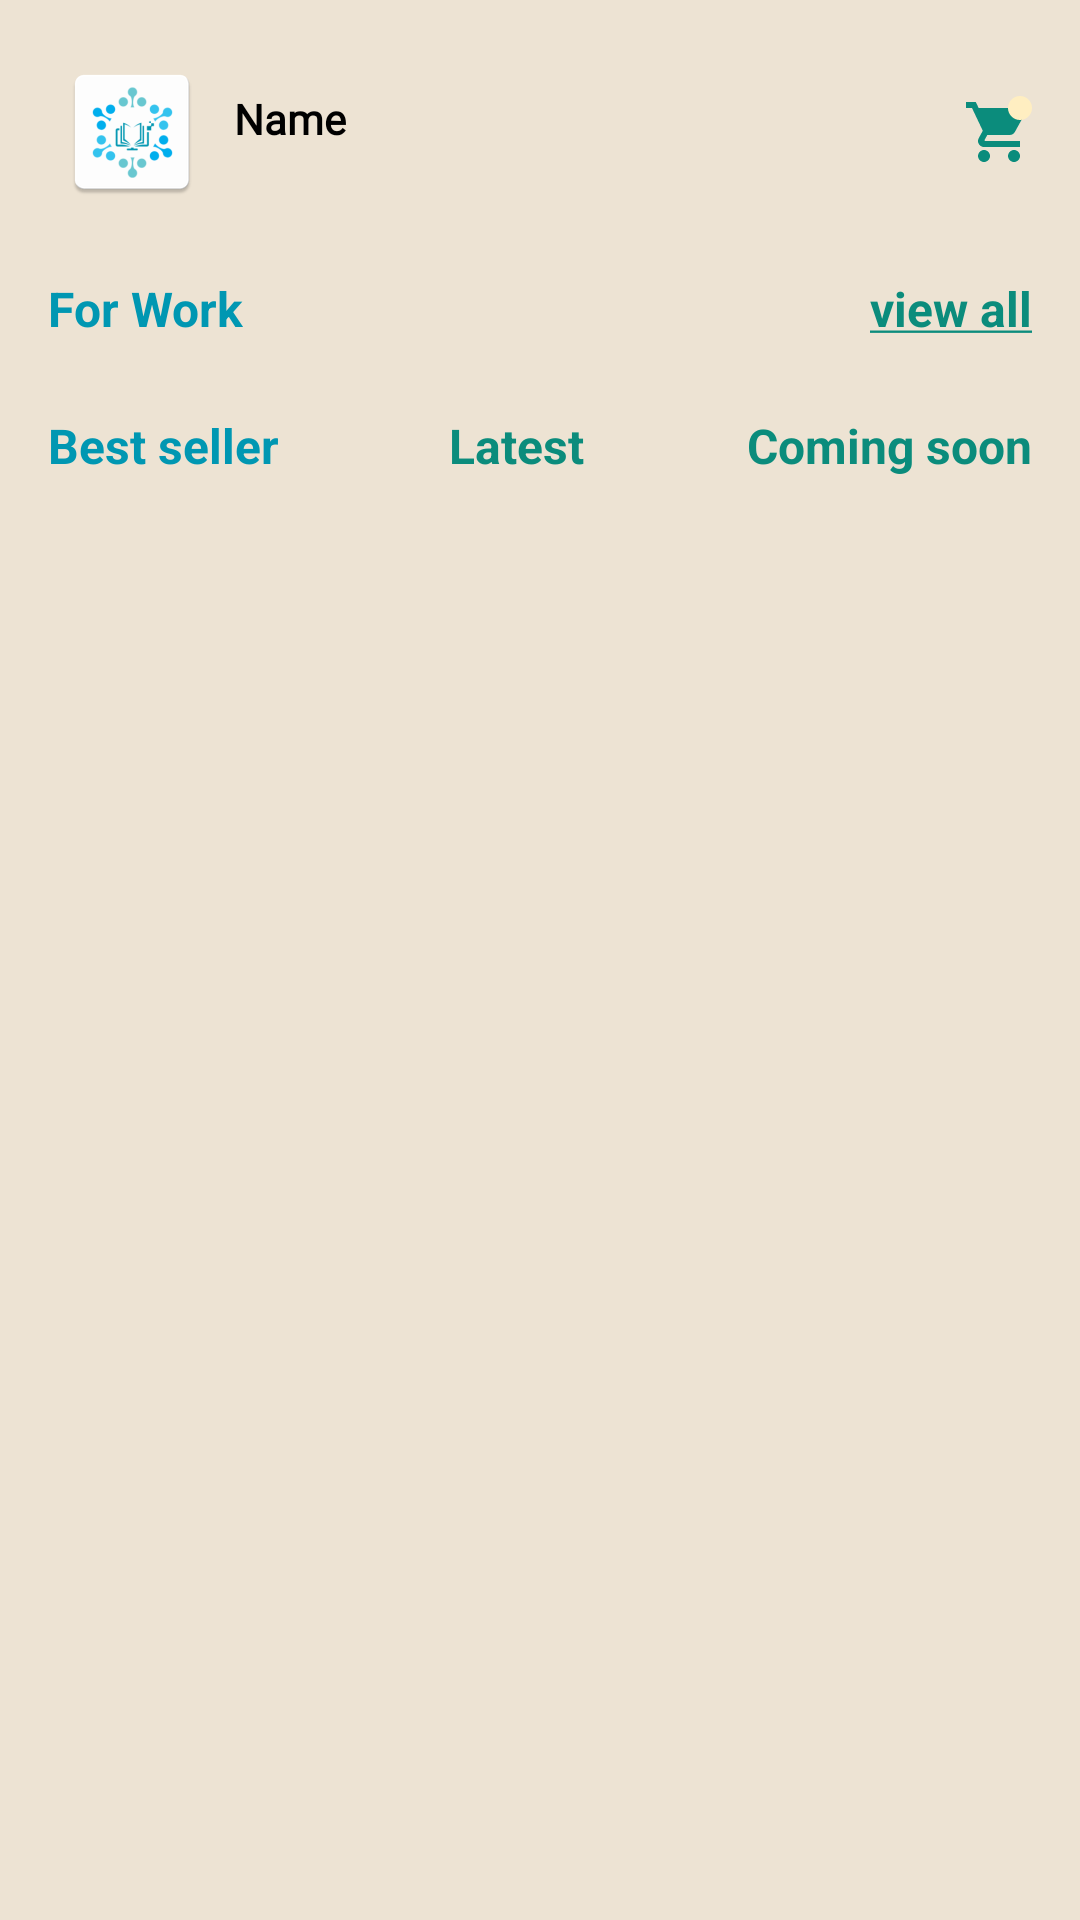

Produce the Android XML layout that renders to this screen, including the resource entries it uses.
<!-- AndroidManifest.xml: application theme Theme.BookStoreApp -->
<!-- res/layout/fragment_home_screen.xml -->
<?xml version="1.0" encoding="utf-8"?>
<layout xmlns:android="http://schemas.android.com/apk/res/android"
    xmlns:app="http://schemas.android.com/apk/res-auto"
    xmlns:tools="http://schemas.android.com/tools">

    <data></data>
<androidx.core.widget.NestedScrollView
    android:layout_width="match_parent"
    android:layout_height="match_parent"
    android:background="@color/brownEDE3D3"
    tools:context=".screens.HomeScreenFragment">

    <androidx.constraintlayout.widget.ConstraintLayout
        android:layout_width="match_parent"
        android:layout_height="match_parent">

        <ImageView
            android:id="@+id/img_logo"
            android:layout_width="wrap_content"
            android:layout_height="wrap_content"
            android:layout_margin="20dp"
            app:layout_constraintStart_toStartOf="parent"
            app:layout_constraintTop_toTopOf="parent"
            app:srcCompat="@mipmap/ic_launcher" />

        <TextView
            android:id="@+id/tvHelloName"
            android:layout_width="wrap_content"
            android:layout_height="wrap_content"
            android:fontFamily="@font/pop_medium_font"
            android:text="Name"
            android:layout_margin="10dp"
            android:textColor="@color/black"
            android:textStyle="bold"
            app:layout_constraintStart_toEndOf="@+id/img_logo"
            app:layout_constraintTop_toTopOf="@+id/img_logo"
            app:srcCompat="@mipmap/ic_launcher" />

        <ImageView
            android:id="@+id/imgCart"
            android:layout_width="wrap_content"
            android:layout_height="wrap_content"
            android:layout_marginEnd="16dp"
            app:layout_constraintBottom_toBottomOf="@+id/img_logo"
            app:layout_constraintEnd_toEndOf="parent"
            app:layout_constraintTop_toTopOf="@+id/img_logo"
            app:srcCompat="@drawable/ic_buy" />

        <TextView
            android:id="@+id/tvForWork"
            android:layout_width="wrap_content"
            android:layout_height="wrap_content"
            android:layout_marginStart="16dp"
            android:layout_marginTop="24dp"
            android:text="For Work"
            android:textColor="@color/blue0097B2"
            android:textSize="16sp"
            android:textStyle="bold"
            app:layout_constraintStart_toStartOf="parent"
            app:layout_constraintTop_toBottomOf="@+id/img_logo" />

        <TextView
            android:id="@+id/tvViewAll"
            android:layout_width="wrap_content"
            android:layout_height="wrap_content"
            android:layout_marginTop="24dp"
            android:layout_marginEnd="16dp"
            android:text="@string/mViewAll"
            android:textColor="#0B8C7C"
            android:textSize="16sp"
            android:textStyle="bold"
            app:layout_constraintBottom_toBottomOf="@+id/tvForWork"
            app:layout_constraintEnd_toEndOf="parent"
            app:layout_constraintTop_toBottomOf="@+id/img_logo" />

        <androidx.recyclerview.widget.RecyclerView
            android:id="@+id/rycBookForYou"
            android:layout_width="wrap_content"
            tools:listitem="@layout/item_recyclerview_for_you"
            android:layout_height="wrap_content"
            android:orientation="horizontal"
            android:text="@string/hello_blank_fragment"
            app:layoutManager="androidx.recyclerview.widget.LinearLayoutManager"
            app:layout_constraintEnd_toEndOf="parent"
            app:layout_constraintStart_toStartOf="parent"
            app:layout_constraintTop_toBottomOf="@+id/tvForWork" />

        <TextView
            android:id="@+id/tvBestSeller"
            android:layout_width="wrap_content"
            android:layout_height="wrap_content"
            android:layout_marginStart="16dp"
            android:layout_marginTop="24dp"
            android:text="Best seller"
            android:textColor="@color/blue0097B2"
            android:textSize="16sp"
            android:textStyle="bold"
            app:layout_constraintStart_toStartOf="parent"
            app:layout_constraintTop_toBottomOf="@+id/rycBookForYou" />

        <TextView
            android:id="@+id/tvLatest"
            android:layout_width="wrap_content"
            android:layout_height="wrap_content"
            android:layout_marginEnd="16dp"
            android:text="Latest"
            android:textColor="#0B8C7C"
            android:textSize="16sp"
            android:textStyle="bold"
            app:layout_constraintBottom_toBottomOf="@+id/tvBestSeller"
            app:layout_constraintEnd_toEndOf="parent"
            app:layout_constraintStart_toStartOf="parent" />

        <TextView
            android:id="@+id/tvComingSoon"
            android:layout_width="wrap_content"
            android:layout_height="wrap_content"
            android:layout_marginEnd="16dp"
            android:text="Coming soon"
            android:textColor="#0B8C7C"
            android:textSize="16sp"
            android:textStyle="bold"
            app:layout_constraintBottom_toBottomOf="@+id/tvBestSeller"
            app:layout_constraintEnd_toEndOf="parent" />

        <androidx.recyclerview.widget.RecyclerView
            android:id="@+id/rycBookNewBie"
            android:layout_width="match_parent"
            android:layout_height="wrap_content"
            android:layout_marginTop="10dp"
            android:orientation="vertical"
            android:text="@string/hello_blank_fragment"
            app:layoutManager="androidx.recyclerview.widget.LinearLayoutManager"
            app:layout_constraintEnd_toEndOf="parent"
            app:layout_constraintHorizontal_bias="0.0"
            app:layout_constraintStart_toStartOf="parent"
            app:layout_constraintTop_toBottomOf="@+id/tvBestSeller"
            tools:listitem="@layout/item_new_book" />

    </androidx.constraintlayout.widget.ConstraintLayout>
</androidx.core.widget.NestedScrollView>
</layout>
<!-- res/layout/item_recyclerview_for_you.xml (included above) -->
<?xml version="1.0" encoding="utf-8"?>
<layout xmlns:android="http://schemas.android.com/apk/res/android"
    xmlns:app="http://schemas.android.com/apk/res-auto">
    <data></data>

    <androidx.constraintlayout.widget.ConstraintLayout
        android:layout_width="wrap_content"
        android:layout_height="wrap_content"
        android:layout_marginVertical="5dp"
        android:layout_marginStart="15dp"
        android:background="@drawable/border_item_for_work"
        android:padding="5dp"
        app:cardCornerRadius="10dp">

        <ImageView
            android:id="@+id/img_item_for_you"
            android:layout_width="60dp"
            android:layout_height="70dp"
            android:layout_margin="6dp"
            android:src="@drawable/imgdog"
            app:layout_constraintStart_toStartOf="parent"
            app:layout_constraintTop_toTopOf="parent" />


        <TextView
            android:id="@+id/tvNameBook"
            android:layout_width="match_parent"
            android:layout_height="wrap_content"
            android:layout_marginTop="10dp"
            android:paddingHorizontal="5dp"
            android:text="Pasta"
            android:textColor="@color/black"
            android:textSize="18sp"
            android:textStyle="bold"
            app:layout_constraintTop_toBottomOf="@+id/img_item_for_you" />

        <TextView
            android:id="@+id/tvPriceBook"
            android:layout_width="match_parent"
            android:layout_height="wrap_content"
            android:fontFamily="@font/poppins_regular"
            android:paddingHorizontal="5dp"
            android:text="Pasta"
            android:textColor="@color/black"
            app:layout_constraintTop_toBottomOf="@+id/tvNameBook" />

        <TextView
            android:id="@+id/textView4"
            android:layout_width="match_parent"
            android:layout_height="wrap_content"
            android:layout_marginTop="20dp"
            android:drawableEnd="@drawable/ic_see_detail"
            android:drawablePadding="10dp"
            android:fontFamily="@font/poppins_regular"
            android:paddingHorizontal="5dp"
            android:text="See Details"
            android:textColor="@color/black"
            app:layout_constraintTop_toBottomOf="@+id/tvPriceBook" />
    </androidx.constraintlayout.widget.ConstraintLayout>
</layout>
<!-- res/layout/item_new_book.xml (included above) -->
<?xml version="1.0" encoding="utf-8"?>
<layout xmlns:android="http://schemas.android.com/apk/res/android"
    xmlns:app="http://schemas.android.com/apk/res-auto">

    <data></data>
<LinearLayout
    android:layout_width="match_parent"
    android:layout_height="wrap_content"
    android:background="@drawable/border_item_for_work"
    android:padding="5dp"
    android:layout_marginTop="10dp"
    android:layout_marginHorizontal="16dp"
    android:orientation="horizontal">

    <androidx.cardview.widget.CardView
        android:layout_width="100dp"
        android:layout_height="140dp"
        android:layout_marginVertical="5dp"
        android:layout_marginStart="15dp"
        app:cardCornerRadius="10dp">

        <ImageView
            android:id="@+id/imgItemNewBie"
            android:src="@mipmap/ic_launcher"
            android:layout_width="match_parent"
            android:layout_height="match_parent" />

    </androidx.cardview.widget.CardView>

    <androidx.appcompat.widget.LinearLayoutCompat
        android:layout_width="match_parent"
        android:layout_height="wrap_content"
        android:orientation="vertical">

        <TextView
            android:id="@+id/tvNameBook"
            android:layout_width="match_parent"
            android:layout_height="wrap_content"
            android:layout_marginStart="16dp"
            android:layout_marginTop="10dp"
            android:fontFamily="@font/pop_medium_font"
            android:text="This is descrbe"
            android:textColor="@color/black"
            android:textStyle="bold" />

        <TextView
            android:id="@+id/tvTitleBook"
            android:layout_width="match_parent"
            android:layout_height="wrap_content"
            android:layout_marginStart="16dp"
            android:layout_marginTop="10dp"
            android:text="Paul Dolan, Daniel Kahneman"
            android:textColor="#0B8C7C"
            android:textStyle="bold" />

        <TextView
            android:id="@+id/tvPriceBook"
            android:layout_width="match_parent"
            android:layout_height="wrap_content"
            android:layout_marginVertical="10dp"
            android:layout_marginStart="16dp"
            android:fontFamily="@font/poppins_regular"
            android:text="RS. 780"
            android:textColor="@color/black"
            android:textStyle="bold" />

        <LinearLayout
            android:layout_width="match_parent"
            android:layout_height="wrap_content"
            android:layout_marginStart="10dp"
            android:orientation="horizontal">

            <androidx.appcompat.widget.AppCompatTextView
                android:layout_width="wrap_content"
                android:layout_height="wrap_content"
                android:background="@drawable/border_textview_item_newbie"
                android:padding="10dp"
                android:text="Design"
                android:textColor="#F9C975" />

            <androidx.appcompat.widget.AppCompatTextView
                android:layout_width="wrap_content"
                android:layout_height="wrap_content"
                android:layout_marginStart="10dp"
                android:background="@drawable/border_textview_item_newbie"
                android:padding="10dp"
                android:text="User Interface"
                android:textColor="#F9C975" />

        </LinearLayout>
    </androidx.appcompat.widget.LinearLayoutCompat>
</LinearLayout>
</layout>
<!-- resources referenced by this layout -->
<resources>
  <color name="black">#FF000000</color>
  <color name="blue0097B2">#0097B2</color>
  <color name="brownEDE3D3">#EDE3D3</color>
      0B8C7C
      #FFEEC1
  <!-- drawable border_item_for_work (drawable) -->
  <?xml version="1.0" encoding="utf-8"?>
  <shape xmlns:android="http://schemas.android.com/apk/res/android"
      android:padding="10dp"
      android:shape="rectangle">
   <solid android:color="@color/white"/>
      <stroke
          android:width="1dp"
          android:color="@color/green0B8C7C" />
      <corners android:radius="10dp" />
  </shape>
  <!-- drawable border_textview_item_newbie (drawable-v24) -->
  <?xml version="1.0" encoding="utf-8"?>
  <shape xmlns:android="http://schemas.android.com/apk/res/android"
      android:shape="rectangle" >
  
      <solid android:color="@color/brown6652"/>
  
      <corners
          android:bottomRightRadius="10dp"
          android:bottomLeftRadius="10dp"
          android:topLeftRadius="10dp"
          android:topRightRadius="10dp" />
  </shape>
  <!-- drawable ic_buy (drawable) -->
  <vector xmlns:android="http://schemas.android.com/apk/res/android"
      android:width="24dp"
      android:height="24dp"
      android:viewportWidth="24"
      android:viewportHeight="24">
    <path
        android:pathData="M8,18C6.9,18 6.01,18.9 6.01,20C6.01,21.1 6.9,22 8,22C9.1,22 10,21.1 10,20C10,18.9 9.1,18 8,18ZM2,2V4H4L7.6,11.59L6.25,14.04C6.09,14.32 6,14.65 6,15C6,16.1 6.9,17 8,17H20V15H8.42C8.28,15 8.17,14.89 8.17,14.75L8.2,14.63L9.1,13H16.55C17.3,13 17.96,12.59 18.3,11.97L21.88,5.48C21.962,5.327 22.004,5.156 22,4.983C21.997,4.809 21.948,4.64 21.86,4.49C21.771,4.341 21.645,4.218 21.495,4.132C21.344,4.046 21.174,4 21,4H6.21L5.27,2H2ZM18,18C16.9,18 16.01,18.9 16.01,20C16.01,21.1 16.9,22 18,22C19.1,22 20,21.1 20,20C20,18.9 19.1,18 18,18Z"
        android:fillColor="#0B8C7C"/>
    <path
        android:pathData="M20,4m-4,0a4,4 0,1 1,8 0a4,4 0,1 1,-8 0"
        android:fillColor="#FFEEC1"/>
  </vector>
  <!-- drawable ic_see_detail (drawable) -->
  <vector xmlns:android="http://schemas.android.com/apk/res/android"
      android:width="20dp"
      android:height="20dp"
      android:viewportWidth="20"
      android:viewportHeight="20">
    <path
        android:pathData="M10,10m-10,0a10,10 0,1 1,20 0a10,10 0,1 1,-20 0"
        android:fillColor="#419F7D"/>
    <path
        android:pathData="M13.649,10.496L8.541,15.604C8.188,15.957 7.617,15.957 7.267,15.604L6.419,14.755C6.066,14.402 6.066,13.832 6.419,13.482L10.039,9.861L6.419,6.241C6.066,5.888 6.066,5.317 6.419,4.967L7.264,4.111C7.617,3.758 8.188,3.758 8.537,4.111L13.645,9.219C14.002,9.572 14.002,10.143 13.649,10.496Z"
        android:fillColor="#ffffff"
        android:fillAlpha="0.9"/>
  </vector>
  <!-- mipmap ic_launcher: png bitmap (mipmap-hdpi, 3048 bytes) -->
  <string name="hello_blank_fragment">Hello blank fragment</string>
  <string name="mViewAll"><u>view all</u></string>
  <style name="Theme.BookStoreApp" parent="Theme.MaterialComponents.DayNight.NoActionBar">
          
          <item name="colorPrimary">@color/purple_500</item>
          <item name="colorPrimaryVariant">@color/purple_700</item>
          <item name="colorOnPrimary">@color/white</item>
          
          <item name="colorSecondary">@color/teal_200</item>
          <item name="colorSecondaryVariant">@color/teal_700</item>
          <item name="colorOnSecondary">@color/black</item>
          
          <item name="android:statusBarColor" tools:targetApi="l">?attr/colorPrimaryVariant</item>
          
      </style>
  <color name="white">#FFFFFFFF</color>
  <color name="green0B8C7C">#0B8C7C</color>
  <color name="brown6652">#665230</color>
  <color name="purple_500">#FF6200EE</color>
  <color name="purple_700">#FF3700B3</color>
  <color name="teal_200">#FF03DAC5</color>
  <color name="teal_700">#FF018786</color>
</resources>
